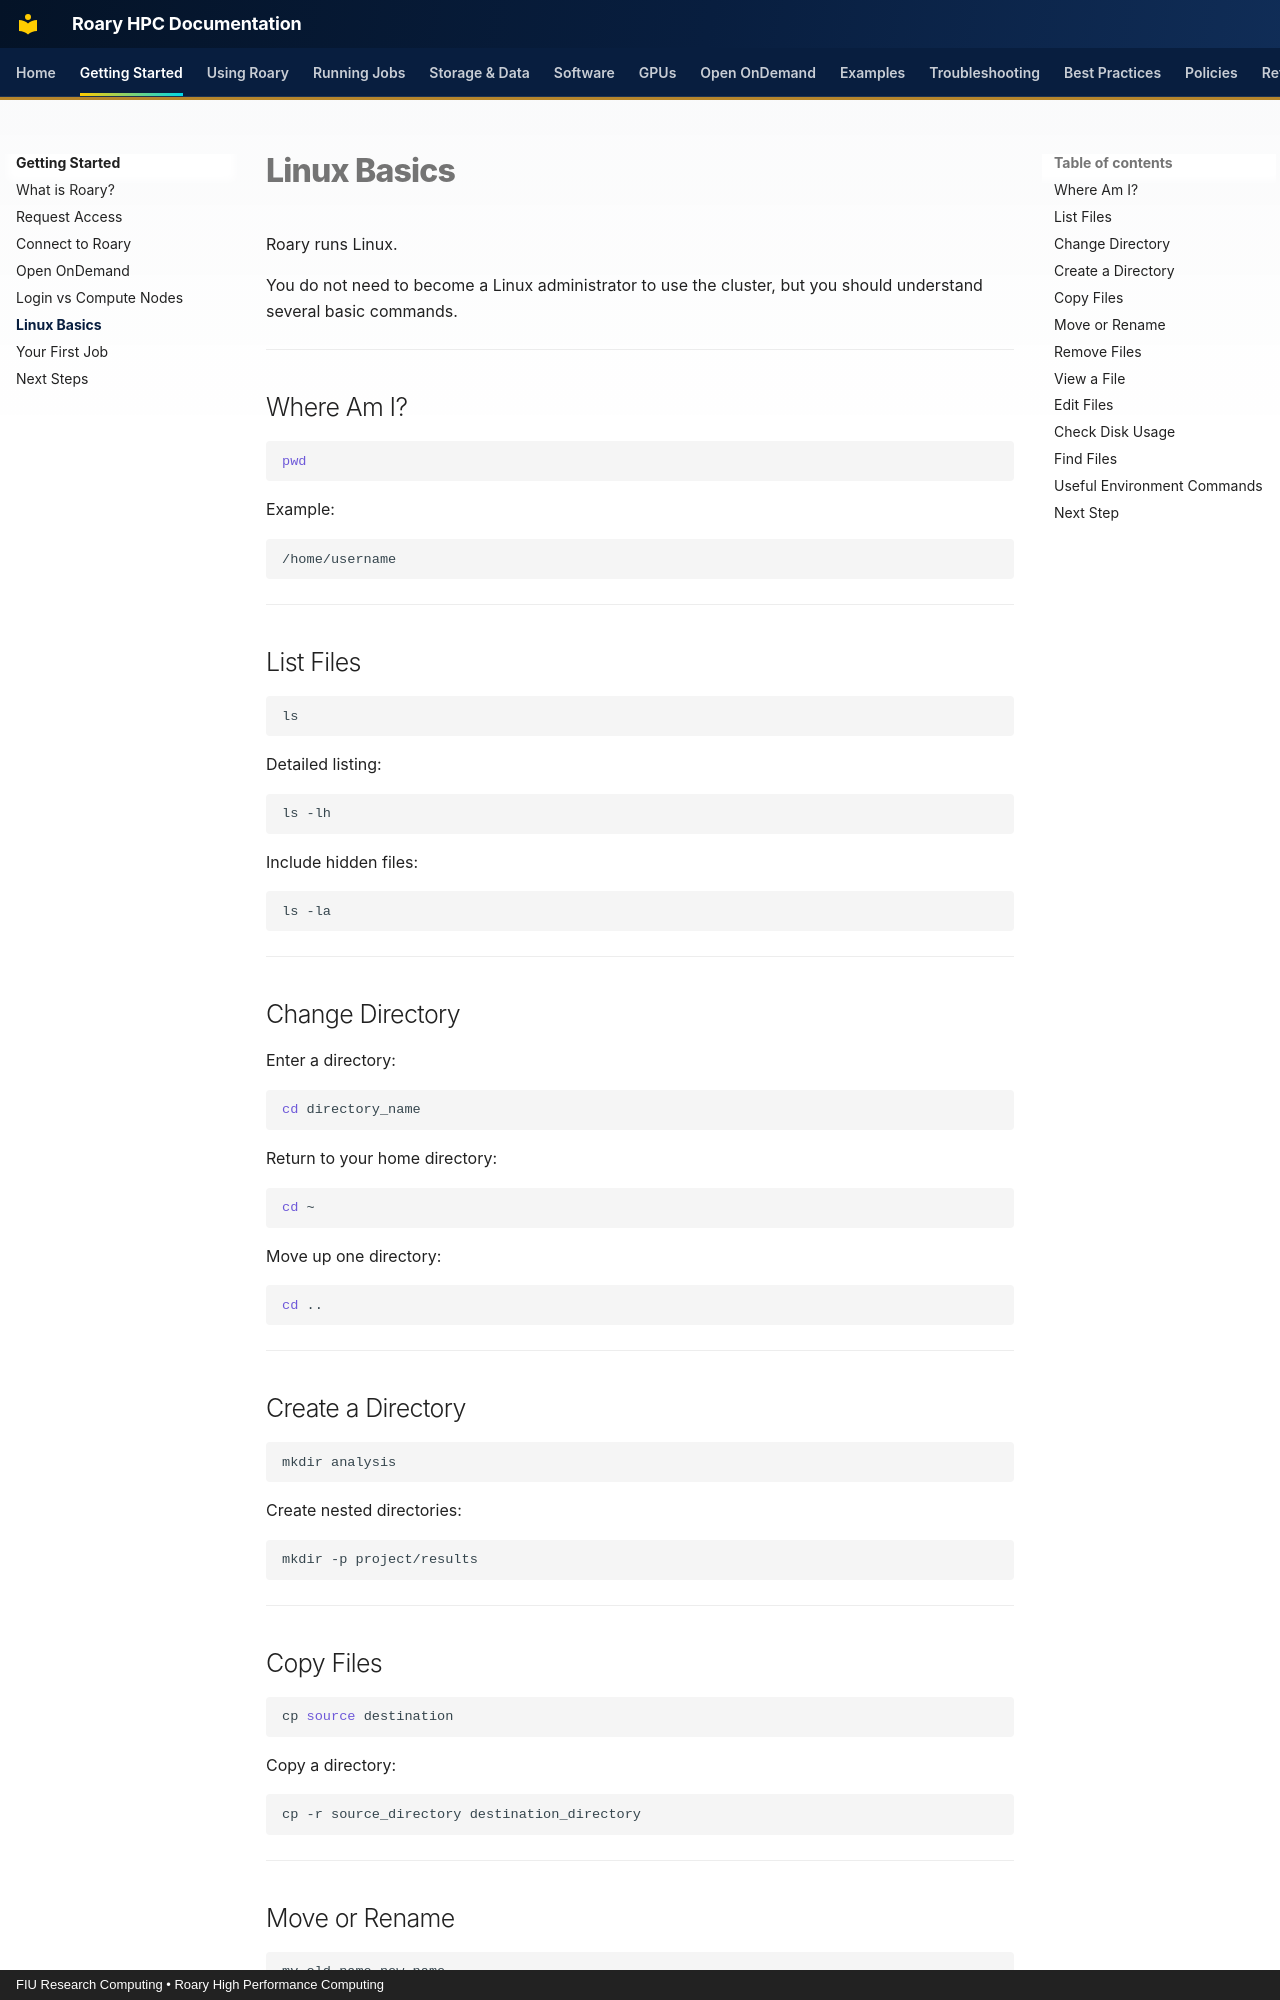

repository: Rohanpaul-07/roary-hpc-docs · page: getting-started/linux-basics/index.html · generator: mkdocs · copyright: FIU Research Computing • Roary High Performance Computing

# Linux Basics

Roary runs Linux.

You do not need to become a Linux administrator to use the cluster, but you should understand several basic commands.

---

## Where Am I?

```bash
pwd
```

Example:

```text
/home/username
```

---

## List Files

```bash
ls
```

Detailed listing:

```bash
ls -lh
```

Include hidden files:

```bash
ls -la
```

---

## Change Directory

Enter a directory:

```bash
cd directory_name
```

Return to your home directory:

```bash
cd ~
```

Move up one directory:

```bash
cd ..
```

---

## Create a Directory

```bash
mkdir analysis
```

Create nested directories:

```bash
mkdir -p project/results
```

---

## Copy Files

```bash
cp source destination
```

Copy a directory:

```bash
cp -r source_directory destination_directory
```

---

## Move or Rename

```bash
mv old_name new_name
```

---
